The GitHub repository Cirtoyt/rock-paper-scissors-CCN-AI contains a labelled image folder "database" with 3 categories: paper, rock, scissors. Examples follow, each with its label.

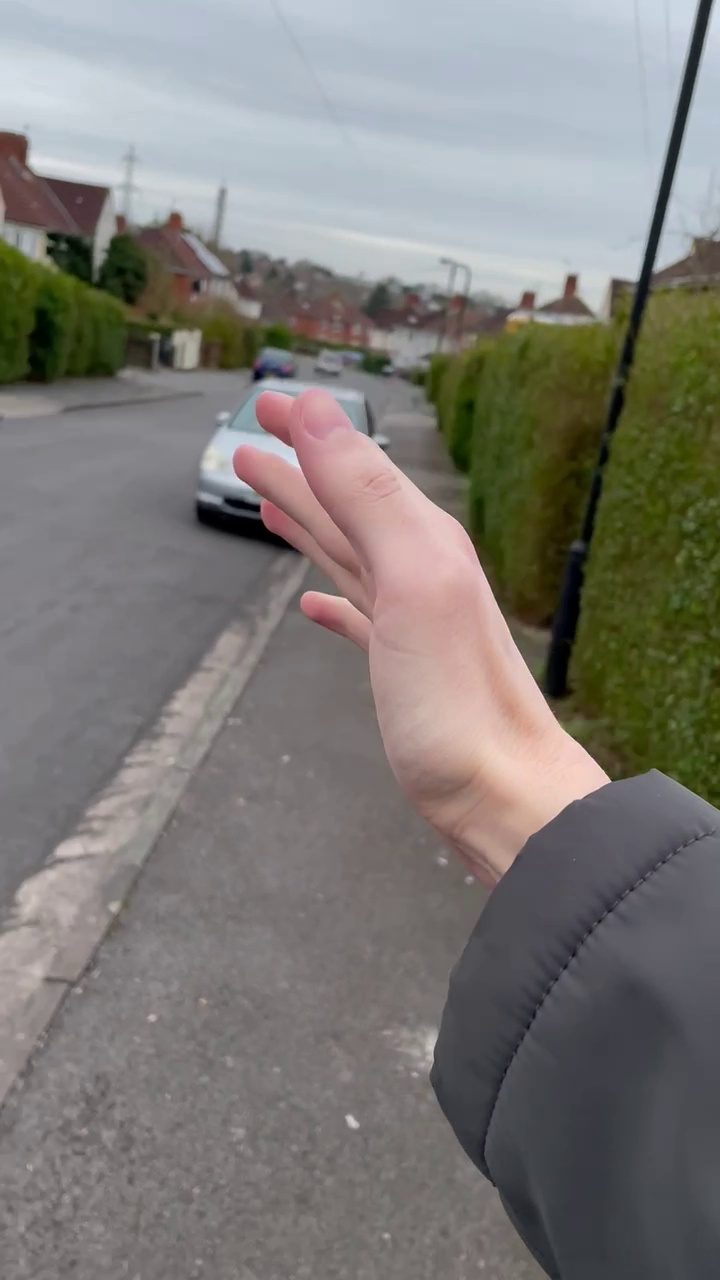
Label: paper

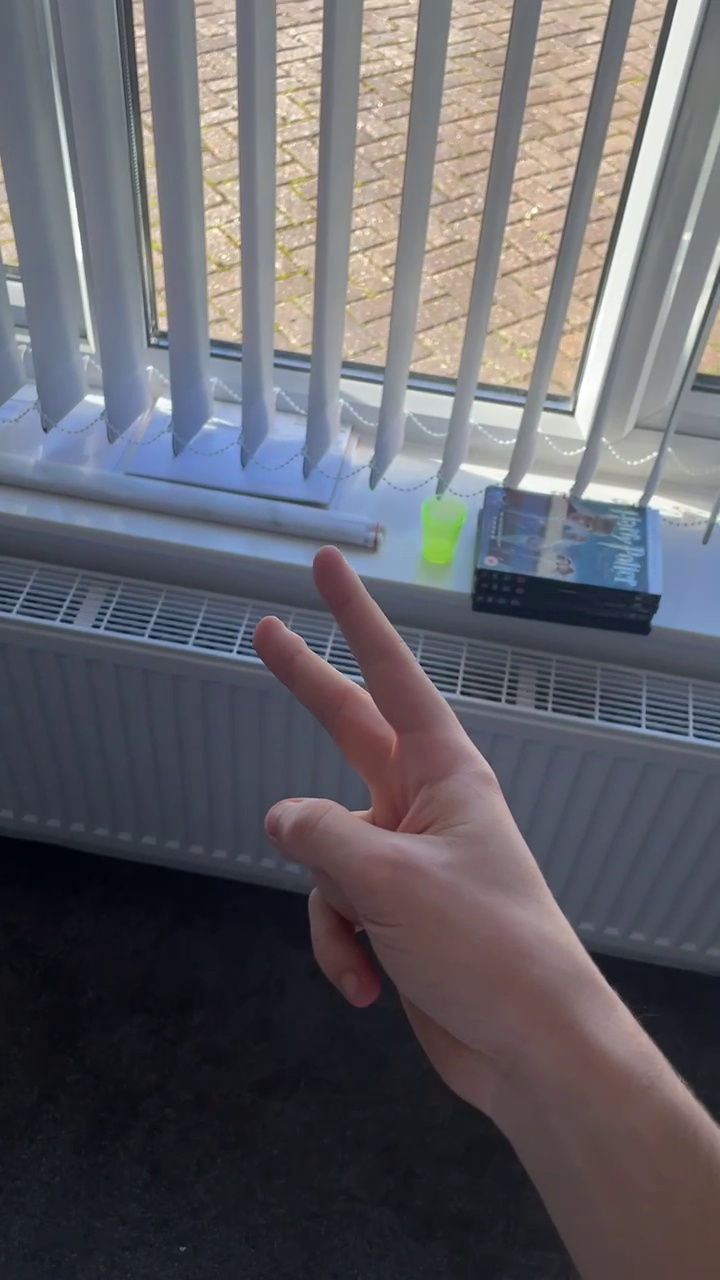
Label: scissors

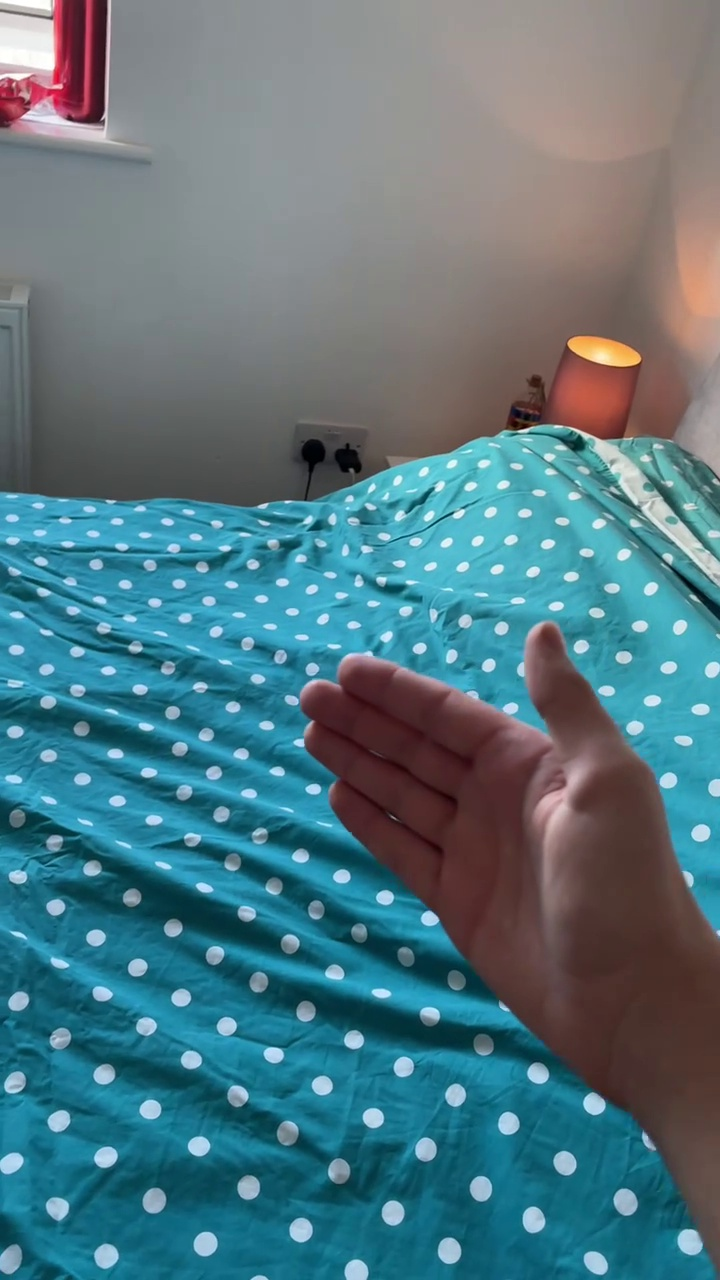
Label: paper

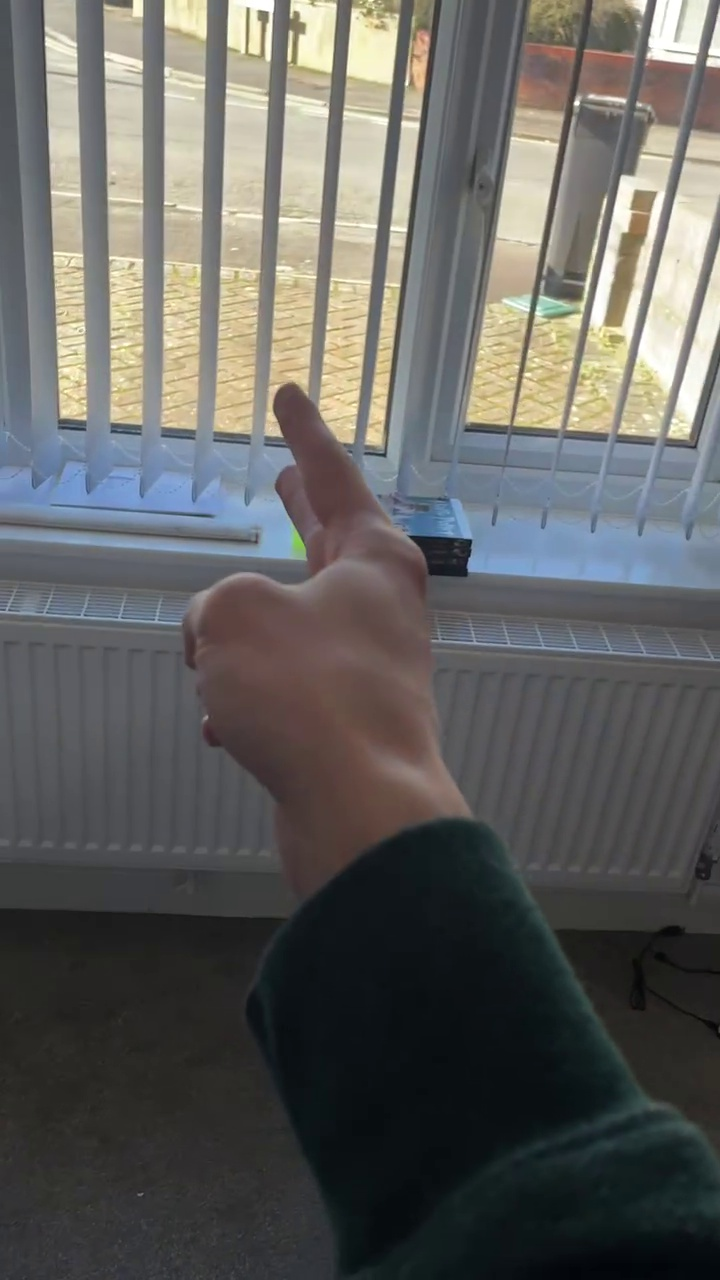
Label: scissors

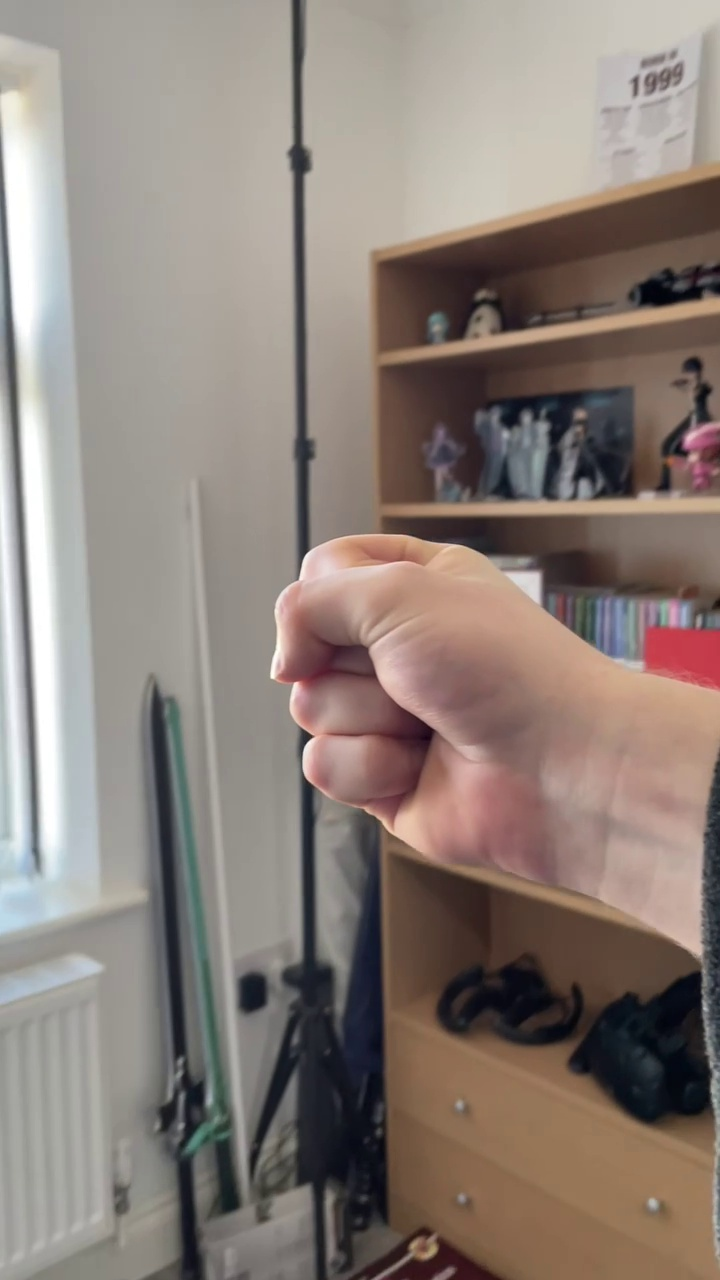
Label: rock

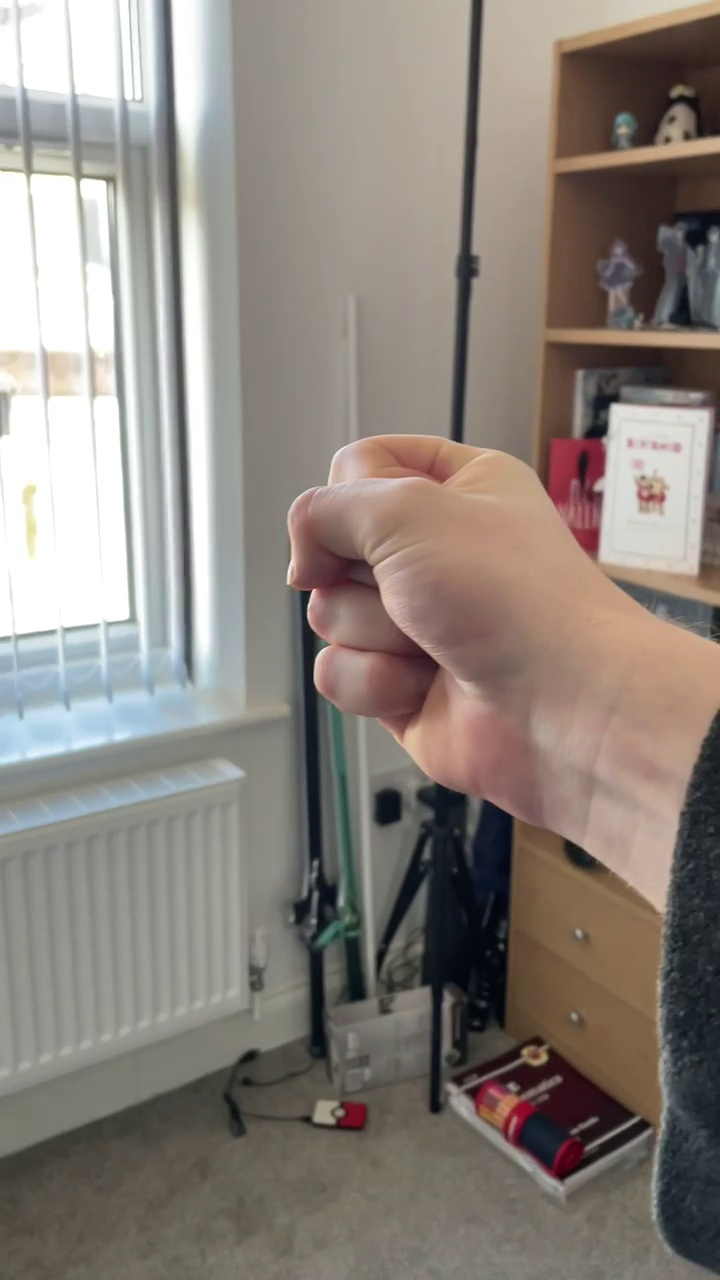
Label: rock
